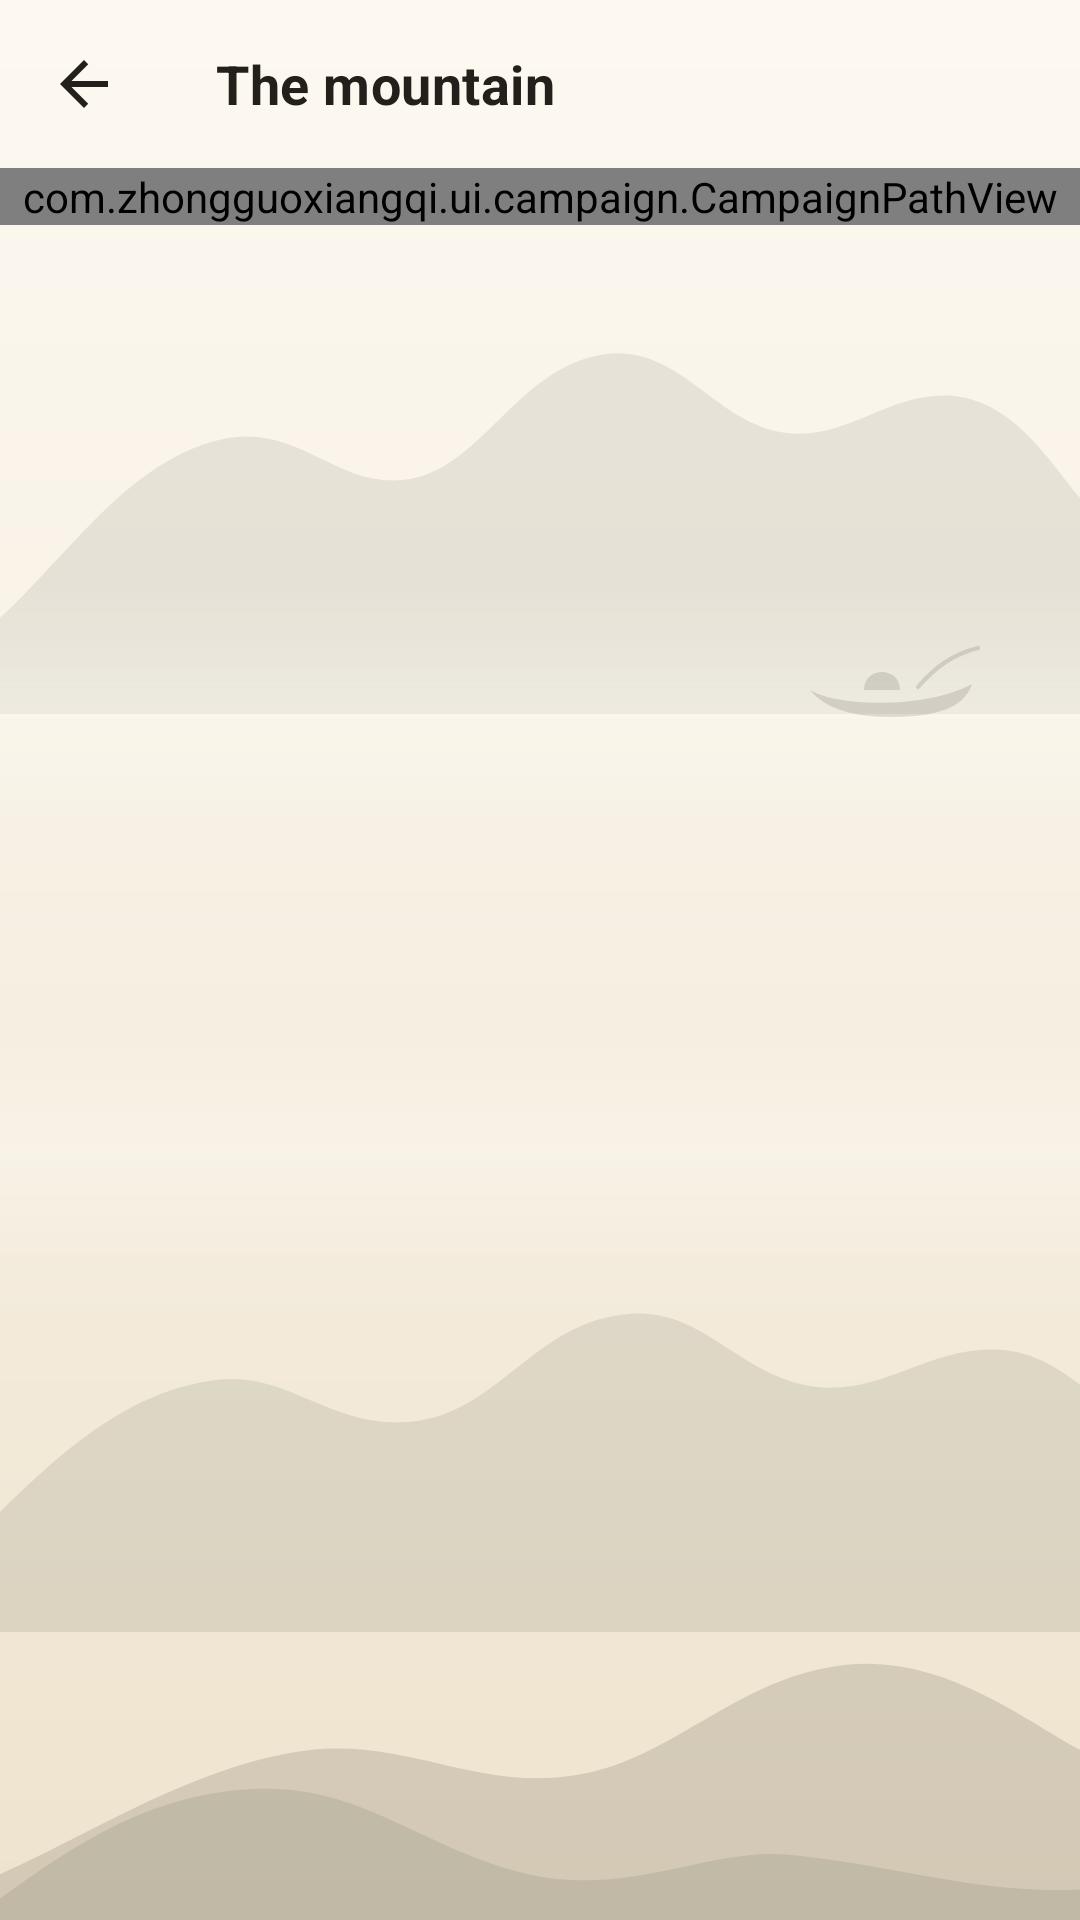

The Android layout XML behind this screen, and the referenced resources:
<!-- AndroidManifest.xml: application theme Theme.ZhongguoXiangqi -->
<!-- res/layout/activity_campaign.xml -->
<?xml version="1.0" encoding="utf-8"?>
<LinearLayout xmlns:android="http://schemas.android.com/apk/res/android"
    xmlns:app="http://schemas.android.com/apk/res-auto"
    android:layout_width="match_parent"
    android:layout_height="match_parent"
    android:orientation="vertical"
    android:background="@drawable/bg_campaign">

    <com.google.android.material.appbar.MaterialToolbar
        android:id="@+id/toolbar"
        android:layout_width="match_parent"
        android:layout_height="wrap_content"
        app:title="@string/campaign_title"
        app:titleTextColor="@color/text_primary"
        app:navigationIcon="@drawable/ic_back"
        app:navigationIconTint="@color/text_primary" />

    <ScrollView
        android:id="@+id/scroll"
        android:layout_width="match_parent"
        android:layout_height="0dp"
        android:layout_weight="1"
        android:scrollbars="none"
        android:clipToPadding="false"
        android:overScrollMode="never">

        <com.zhongguoxiangqi.ui.campaign.CampaignPathView
            android:id="@+id/path_view"
            android:layout_width="match_parent"
            android:layout_height="wrap_content" />

    </ScrollView>

</LinearLayout>
<!-- resources referenced by this layout -->
<resources>
  <color name="text_primary">#23201C</color>
  <!-- drawable ic_back (drawable) -->
  <?xml version="1.0" encoding="utf-8"?>
  <vector xmlns:android="http://schemas.android.com/apk/res/android"
      android:width="24dp" android:height="24dp"
      android:viewportWidth="24" android:viewportHeight="24"
      android:tint="@color/text_primary">
      <path android:fillColor="@android:color/white" android:pathData="M20,11H7.83l5.59,-5.59L12,4l-8,8 8,8 1.41,-1.41L7.83,13H20v-2z" />
  </vector>
  <string name="campaign_title">The mountain</string>
  <!-- drawable bg_page (drawable) -->
  <?xml version="1.0" encoding="utf-8"?>
  <layer-list xmlns:android="http://schemas.android.com/apk/res/android">
      <item>
          <shape android:shape="rectangle">
              <gradient
                  android:angle="270"
                  android:startColor="@color/page_grad_1"
                  android:centerColor="@color/page_grad_2"
                  android:endColor="@color/page_grad_3" />
          </shape>
      </item>
  </layer-list>
  <color name="ink_mist">#5EFFFDF6</color>
  <color name="action">#C0392B</color>
  <color name="page_grad_1">#FDF9F1</color>
  <color name="text_on_action">#FFFFFF</color>
  <color name="surface_raised">#FFFCF4</color>
  <color name="danger">#B3261E</color>
  <color name="surface_base">#F6EFE2</color>
  <color name="page_grad_3">#EEE3CD</color>
  <color name="text_secondary">#5E564C</color>
  <color name="text_tertiary">#8C8272</color>
  <style name="Widget.Xiangqi.Card" parent="Widget.MaterialComponents.CardView">
          <item name="cardBackgroundColor">@color/surface_raised</item>
          <item name="cardCornerRadius">@dimen/radius_lg</item>
          <item name="cardElevation">0dp</item>
          <item name="strokeColor">@color/border_subtle</item>
          <item name="strokeWidth">@dimen/stroke_hairline</item>
      </style>
  <style name="Widget.Xiangqi.Toolbar" parent="Widget.MaterialComponents.Toolbar">
          
          <item name="android:background">@android:color/transparent</item>
          <item name="titleTextColor">@color/text_primary</item>
          <item name="subtitleTextColor">@color/text_secondary</item>
          <item name="titleTextAppearance">@style/TextAppearance.Xiangqi.Title</item>
          <item name="android:elevation">0dp</item>
      </style>
  <color name="page_grad_2">#F6EFE2</color>
  <color name="ink_far">#162A231B</color>
  <color name="ink_mountain">#222A231B</color>
  <color name="ink_mid">#1B2E3A2B</color>
  <color name="ink_deco">#1C2E3A2B</color>
  <dimen name="text_label">14sp</dimen>
  <dimen name="button_height">52dp</dimen>
  <dimen name="radius_md">10dp</dimen>
  <dimen name="icon_md">24dp</dimen>
  <dimen name="radius_lg">14dp</dimen>
  <color name="border_subtle">#E6DCC8</color>
  <dimen name="stroke_hairline">1dp</dimen>
  <style name="TextAppearance.Xiangqi.Title" parent="TextAppearance.MaterialComponents.Subtitle1">
          <item name="android:textColor">@color/text_primary</item>
          <item name="android:textSize">@dimen/text_title</item>
          <item name="android:textStyle">bold</item>
      </style>
  <!-- drawable bg_dialog_window (drawable) -->
  <?xml version="1.0" encoding="utf-8"?>
  <inset xmlns:android="http://schemas.android.com/apk/res/android"
      android:insetLeft="16dp"
      android:insetTop="16dp"
      android:insetRight="16dp"
      android:insetBottom="16dp">
      <shape android:shape="rectangle">
          <corners android:radius="@dimen/radius_lg" />
          <solid android:color="@color/surface_overlay" />
      </shape>
  </inset>
  <color name="surface_overlay">#FFFFFF</color>
  <dimen name="text_title">18sp</dimen>
</resources>
